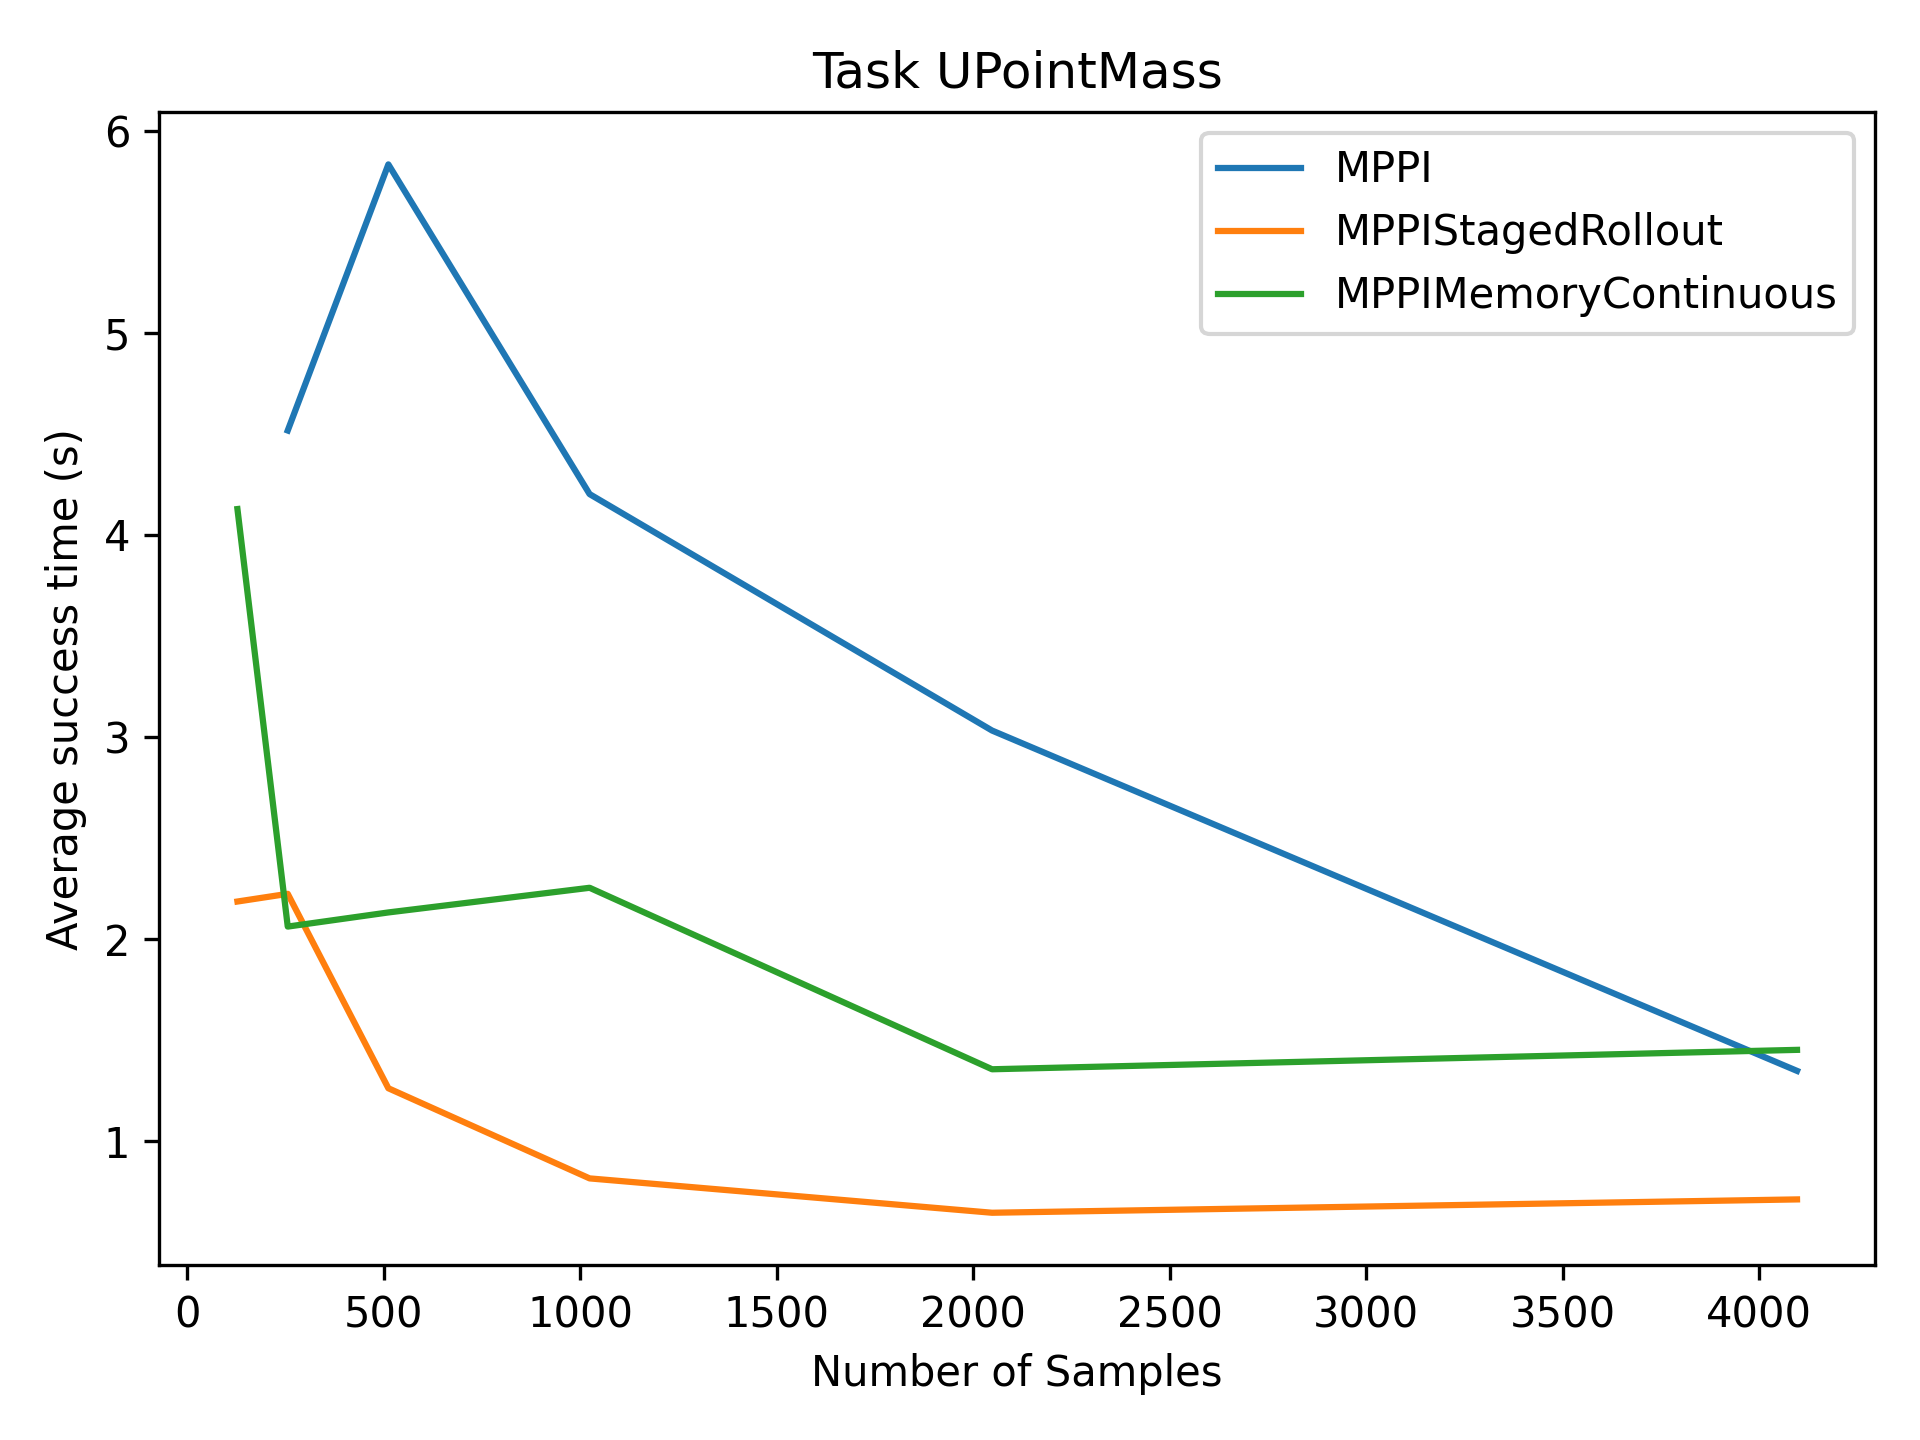

Data behind this chart, as committed beside it:
0.0000, 4.5167, 5.8333, 4.2020, 3.0320, 1.3480
2.186, 2.224, 1.262, 0.8160, 0.6460, 0.7120
4.128, 2.062, 2.132, 2.254, 1.356, 1.452
